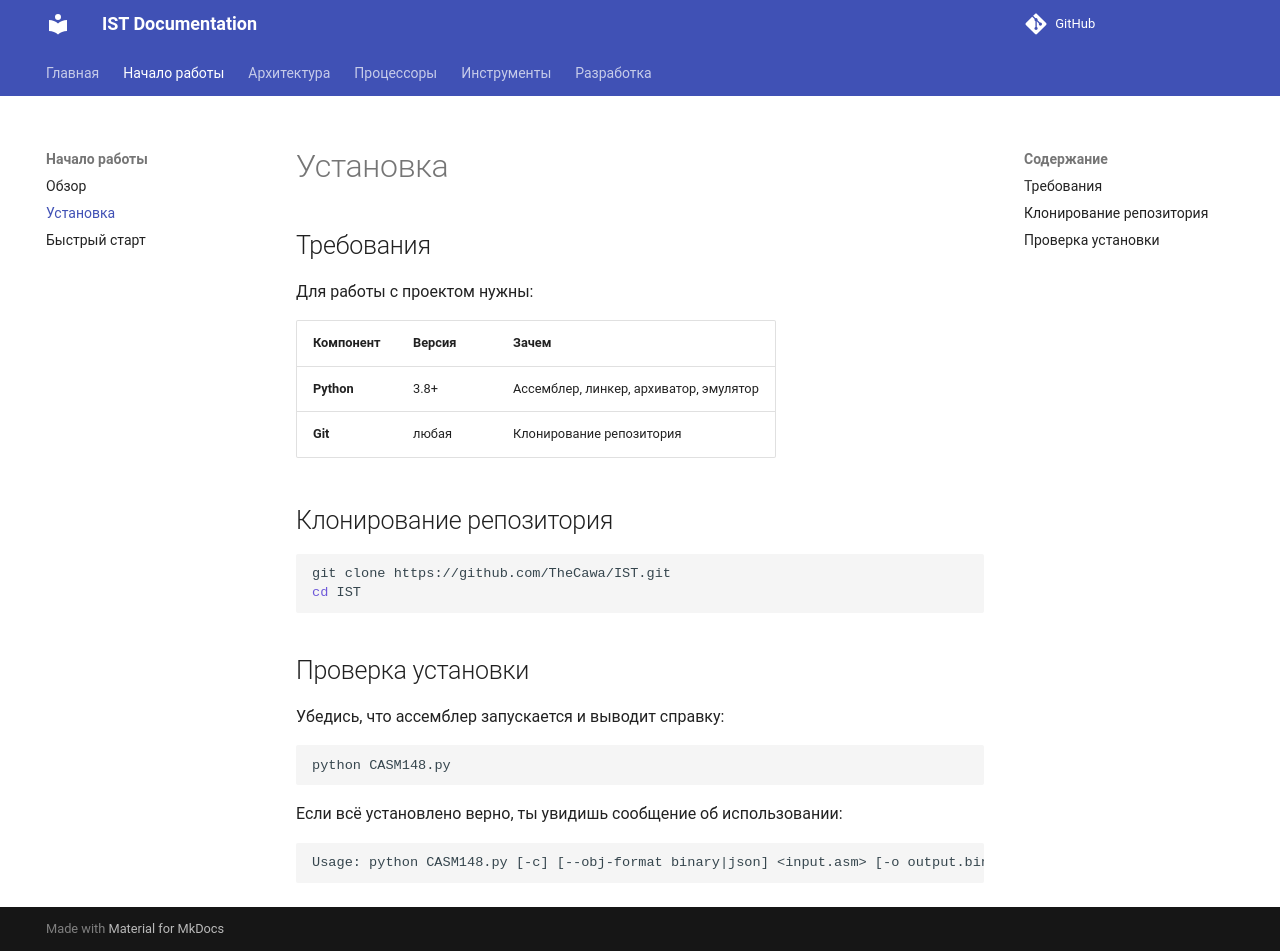

repository: TheCawa/IST · page: getting-started/installation/index.html · generator: mkdocs

# Установка

## Требования

Для работы с проектом нужны:

| Компонент | Версия | Зачем |
|-----------|--------|-------|
| **Python** | 3.8+ | Ассемблер, линкер, архиватор, эмулятор |
| **Git** | любая | Клонирование репозитория |

## Клонирование репозитория

```bash
git clone https://github.com/TheCawa/IST.git
cd IST
```

## Проверка установки

Убедись, что ассемблер запускается и выводит справку:

```bash
python CASM148.py
```

Если всё установлено верно, ты увидишь сообщение об использовании:

```text
Usage: python CASM148.py [-c] [--obj-format binary|json] <input.asm> [-o output.bin]
```
